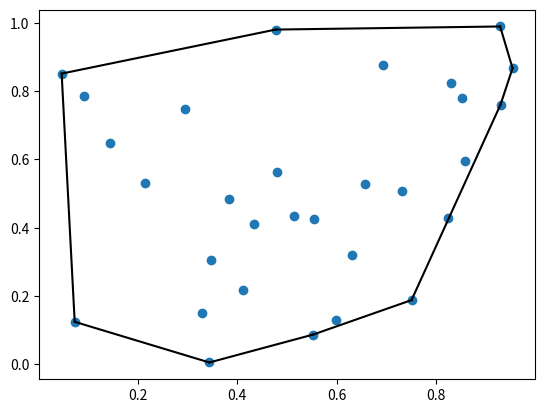

Generate this figure with matplotlib:
import numpy as np
from scipy.spatial import ConvexHull
import matplotlib.pyplot as plt

points = np.random.rand(30, 2)   # 30 random points in 2-D
hull = ConvexHull(points)

# The convex hull is represented as a set of N-1 dimensional simplices,
# which in 2-D means line segments. The storage scheme is exactly the
# same as for the simplices in the Delaunay triangulation discussed
# above.

# We can illustrate the above result:

plt.plot(points[:,0], points[:,1], 'o')
for simplex in hull.simplices:
    plt.plot(points[simplex,0], points[simplex,1], 'k-')
plt.show()
